Run: headless pygame with SDL's dummy video driver; simulated clock (each Clock.tick advances the game by its frame time, no real sleeping); random seed 0; keys injected as events and as key.get_pressed() state; no mouse input.
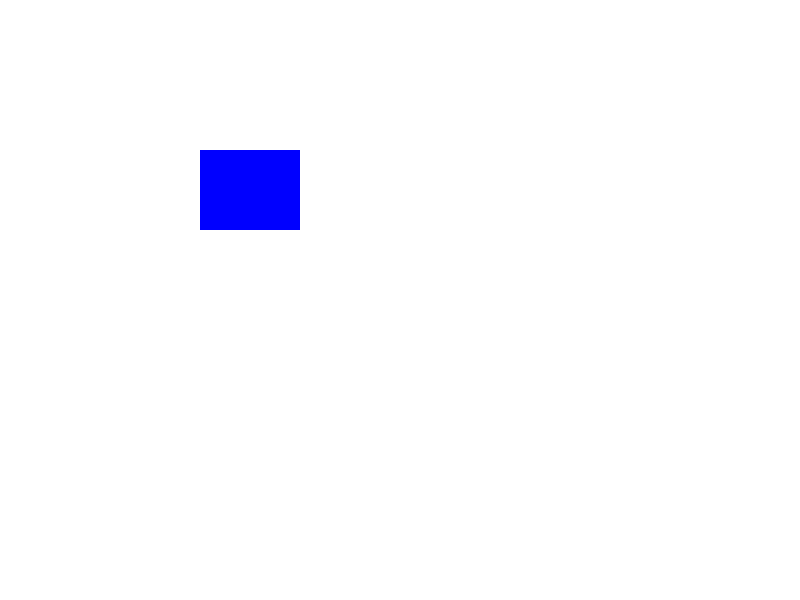
Frame 1 of 4 · flips 1–60 · no input
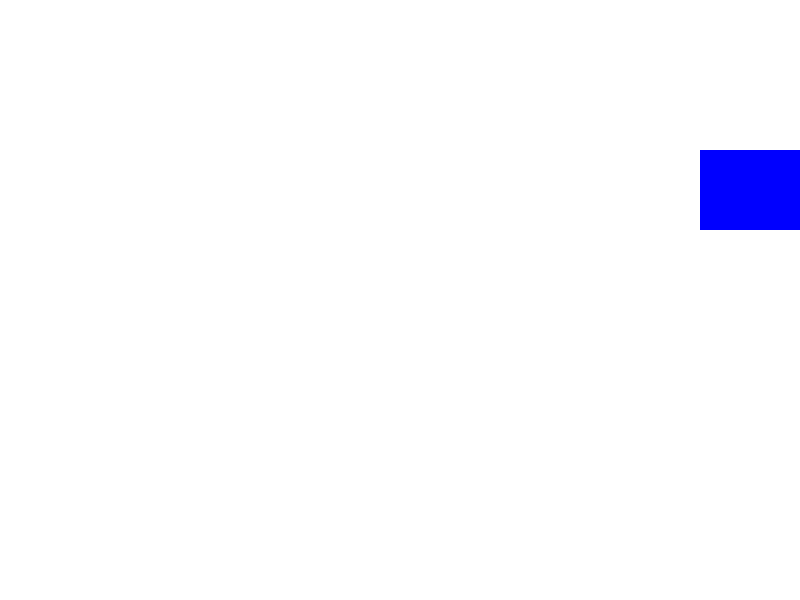
Frame 2 of 4 · flips 61–180 · tapped SPACE, RETURN · held RIGHT (→), D
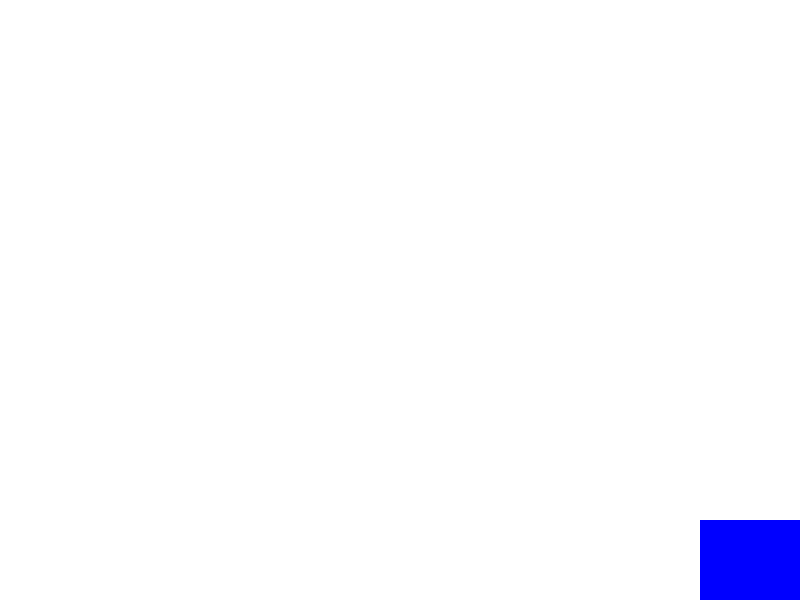
Frame 3 of 4 · flips 181–300 · held DOWN (↓), S
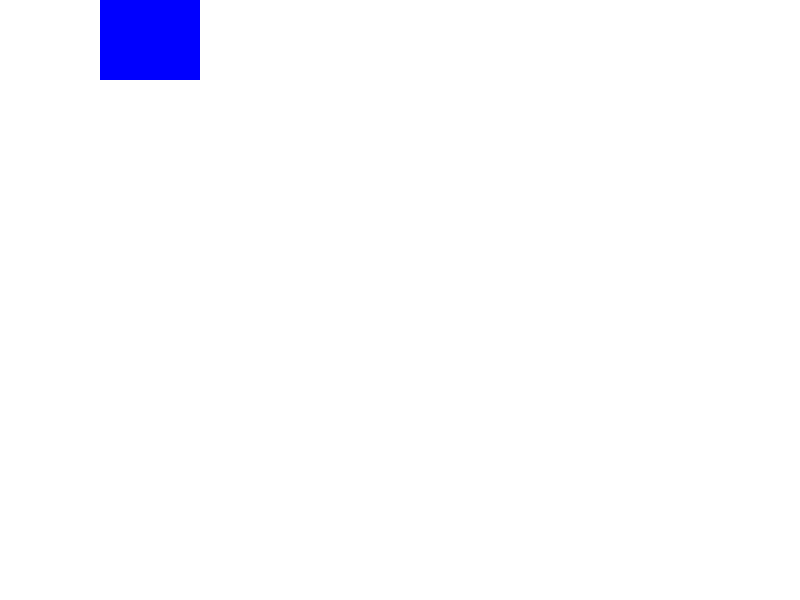
Frame 4 of 4 · flips 301–420 · held LEFT (←), A, UP (↑), W

The pygame program that drew these frames:

import pygame

pygame.init()


WIDTH, HEIGHT = 800, 600
screen = pygame.display.set_mode((WIDTH, HEIGHT))
pygame.display.set_caption("Rectangle Boundaries")

rect_width, rect_height = 100, 80
rect_x, rect_y = 200, 150
rect_speed = 5


rect = pygame.Rect(rect_x, rect_y, rect_width, rect_height)

running = True
while running:
    for event in pygame.event.get():
        if event.type == pygame.QUIT:
            running = False

    
    keys = pygame.key.get_pressed()
    if keys[pygame.K_LEFT]:
        rect.x -= rect_speed
    if keys[pygame.K_RIGHT]:
        rect.x += rect_speed
    if keys[pygame.K_UP]:
        rect.y -= rect_speed
    if keys[pygame.K_DOWN]:
        rect.y += rect_speed

    
    if rect.x < 0:
        rect.x = 0
    if rect.y < 0:
        rect.y = 0
    if rect.x + rect.width > WIDTH:
        rect.x = WIDTH - rect.width
    if rect.y + rect.height > HEIGHT:
        rect.y = HEIGHT - rect.height

    
    screen.fill((255, 255, 255))  
    pygame.draw.rect(screen, (0, 0, 255), rect)  
    pygame.display.flip()

    pygame.time.Clock().tick(60)

pygame.quit()
